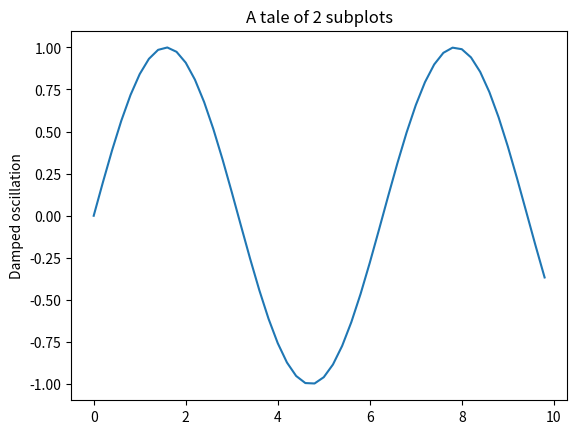
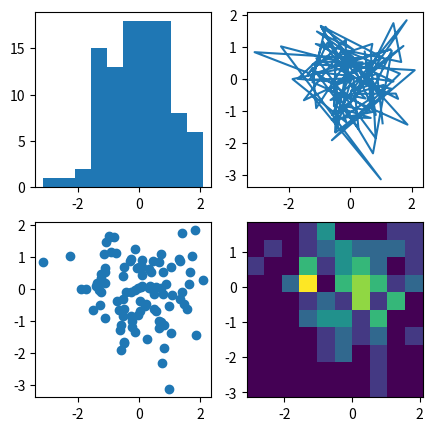
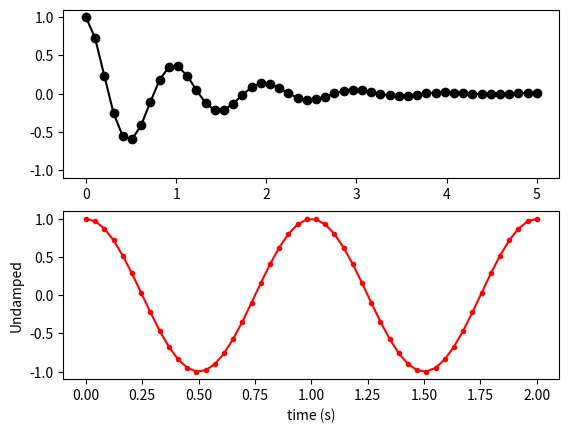
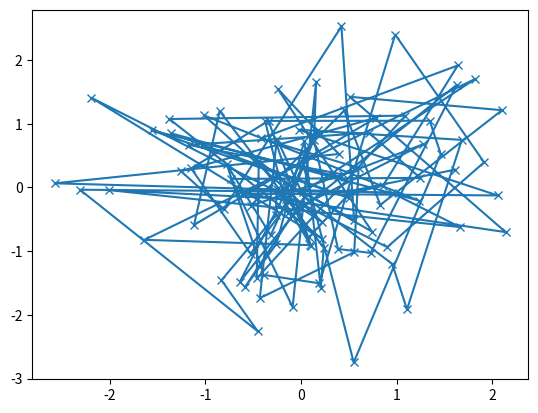
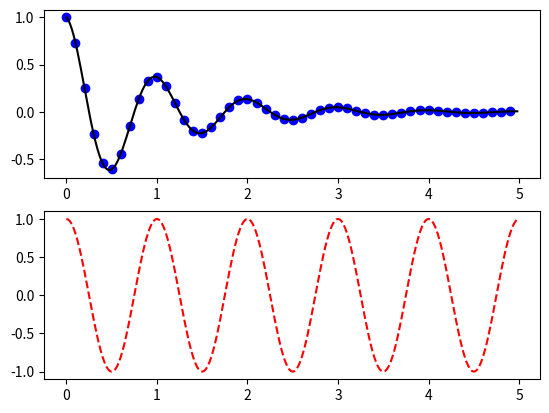

The matplotlib source for these figures, in order:

import matplotlib.pyplot as plt
import numpy as np

# Concepts:
# - pyplot create Figures, figures create Axes.
# - Artist are the actual rendered stuff (rendered on canvas)
# - All plotting functions except `np.array` as input.

x = np.arange(0, 10, 0.2)
y = np.sin(x)
fig, ax = plt.subplots()
ax.plot(x, y)
plt.show()

# multiple subplot example.
# I prefer this way: by calling plot function of axis object.
np.random.seed(19680801)
data = np.random.randn(2, 100)

fig, axs = plt.subplots(2, 2, figsize=(5, 5))
axs[0, 0].hist(data[0])
axs[1, 0].scatter(data[0], data[1])
axs[0, 1].plot(data[0], data[1])
axs[1, 1].hist2d(data[0], data[1])

# on a ssh terminal, usually we can't have interactive plots.
# let's save the image to disk.
fig.savefig("test.png")

# another example of using axis.
# one may use Axis.set() to setup Figure title, label, ... etc
x1 = np.linspace(0.0, 5.0)
x2 = np.linspace(0.0, 2.0)
y1 = np.cos(2 * np.pi * x1) * np.exp(-x1)
y2 = np.cos(2 * np.pi * x2)

# Create two subplots sharing y axis
fig, (ax1, ax2) = plt.subplots(2, sharey=True)

ax1.plot(x1, y1, 'ko-')
ax.set(xlabel='', ylabel='Damped oscillation',
       title='A tale of 2 subplots')
ax2.plot(x2, y2, 'r.-')
ax2.set(xlabel='time (s)', ylabel='Undamped')

plt.show()

# Usually people from Matlab would expect a state-machine-like enviornment (MATLAB-style)
# and most commands are invoke by pyplot. Plots are added to current figure/axes, by default
# But we don't have to always go with this. There is also a OO interface for plotting.

# a template for a plot function
def my_plotter(ax, data1, data2, param_dict):
    """
    A helper function to make a graph

    Parameters
    ----------
    ax : Axes
        The axes to draw to

    data1 : array
       The x data

    data2 : array
       The y data

    param_dict : dict
       Dictionary of kwargs to pass to ax.plot

    Returns
    -------
    out : list
        list of artists added
    """
    out = ax.plot(data1, data2, **param_dict)
    return out

# which you would then use as:

data1, data2, data3, data4 = np.random.randn(4, 100)
fig, ax = plt.subplots(1, 1)
my_plotter(ax, data1, data2, {'marker': 'x'})


# a list of plotting functions
# ax.annotate - text annotations  Annotate 	ax.texts
# ax.bar - bar charts 	          Rectangle 	ax.patches
# ax.errorbar - error bar plots   Line2D and Rectangle 	ax.lines and ax.patches
# ax.fill - shared area 	      Polygon 	ax.patches
# ax.hist - histograms 	          Rectangle 	ax.patches
# ax.imshow - image data 	      AxesImage 	ax.images
# ax.legend - axes legends 	      Legend 	ax.legends
# ax.plot - xy plots 	          Line2D 	ax.lines
# ax.scatter - scatter charts 	  PolygonCollection 	ax.collections
# ax.text - text 	              Text 	ax.texts

# set canvas size

# gcf() gca(): get current figure/axes
# clf() cla(): clear current figure/axes

# MATLAB-style of drawing multiple subplots
# subplot() takes 3 positional arguemnts: nrows, ncols, index
# `index` begins from 1 and increases left to right, top to bottom, as this
#  _______
# |_1_|_2_|
# |_3_|_4_|
# |_5_|_6_|
#

def f(t):
    return np.exp(-t) * np.cos(2*np.pi*t)

t1 = np.arange(0.0, 5.0, 0.1)
t2 = np.arange(0.0, 5.0, 0.02)

plt.figure()
plt.subplot(211)
plt.plot(t1, f(t1), 'bo', t2, f(t2), 'k')

plt.subplot(212)
plt.plot(t2, np.cos(2*np.pi*t2), 'r--')
plt.show()
